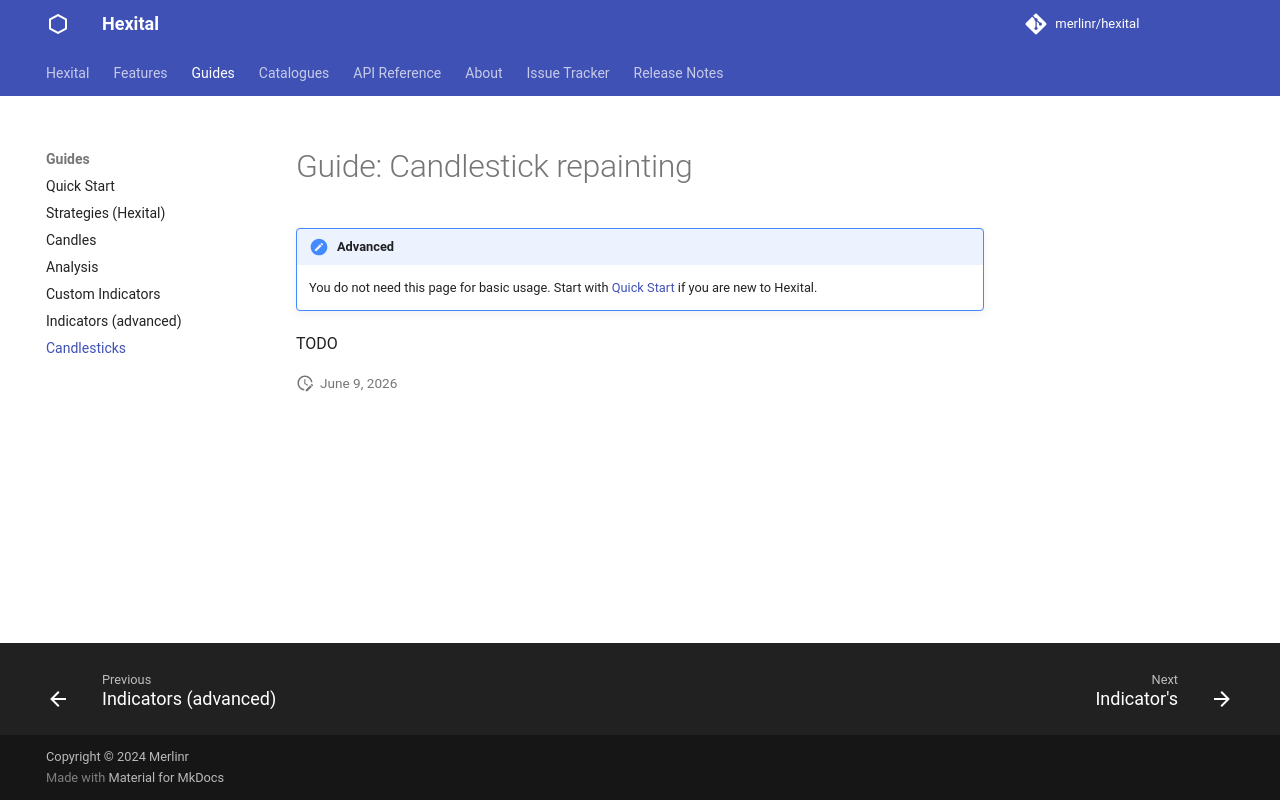

repository: MerlinR/Hexital · page: 4.0.0/guides/candlesticks/index.html · generator: mkdocs

# Guide: Candlestick repainting

!!! note "Advanced"
    You do not need this page for basic usage. Start with [Quick Start](quick-start.md) if you are new to Hexital.

TODO
